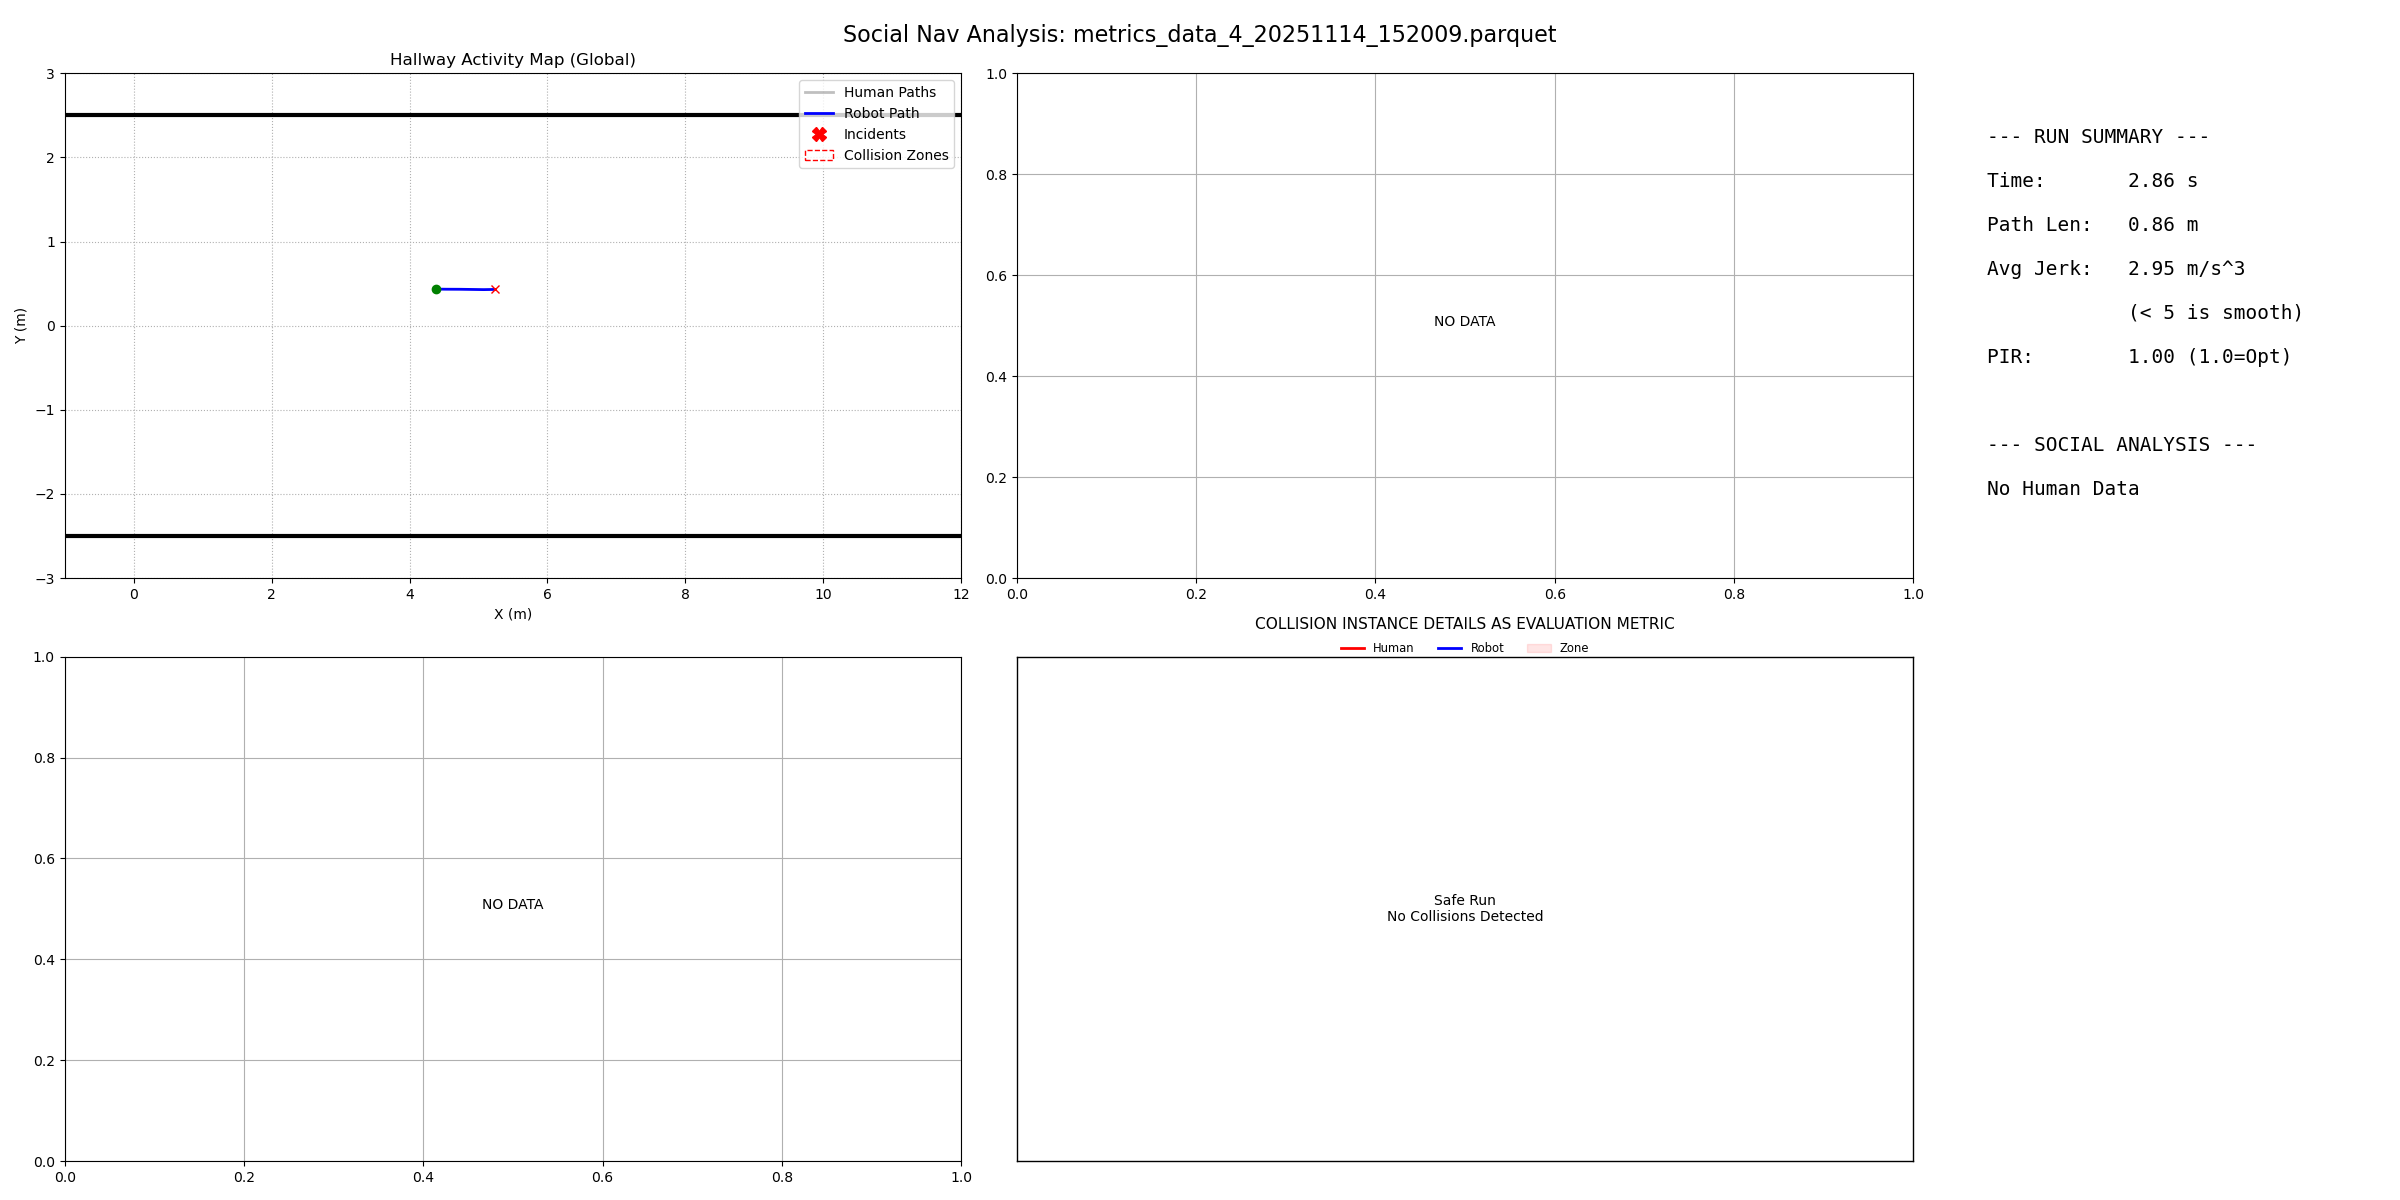

The file beside this chart, header and first rows:
filename, duration, path_length, pir, avg_jerk, min_human_dist, safety_margin, min_ttc, intrusion_count, passing_preference, politeness_slope, politeness_status
metrics_data_4_20251114_152009.parquet, 2.86, 0.8563, 1, 2.945, -1, -99, 999, 0, N/A, 0.0, N/A
